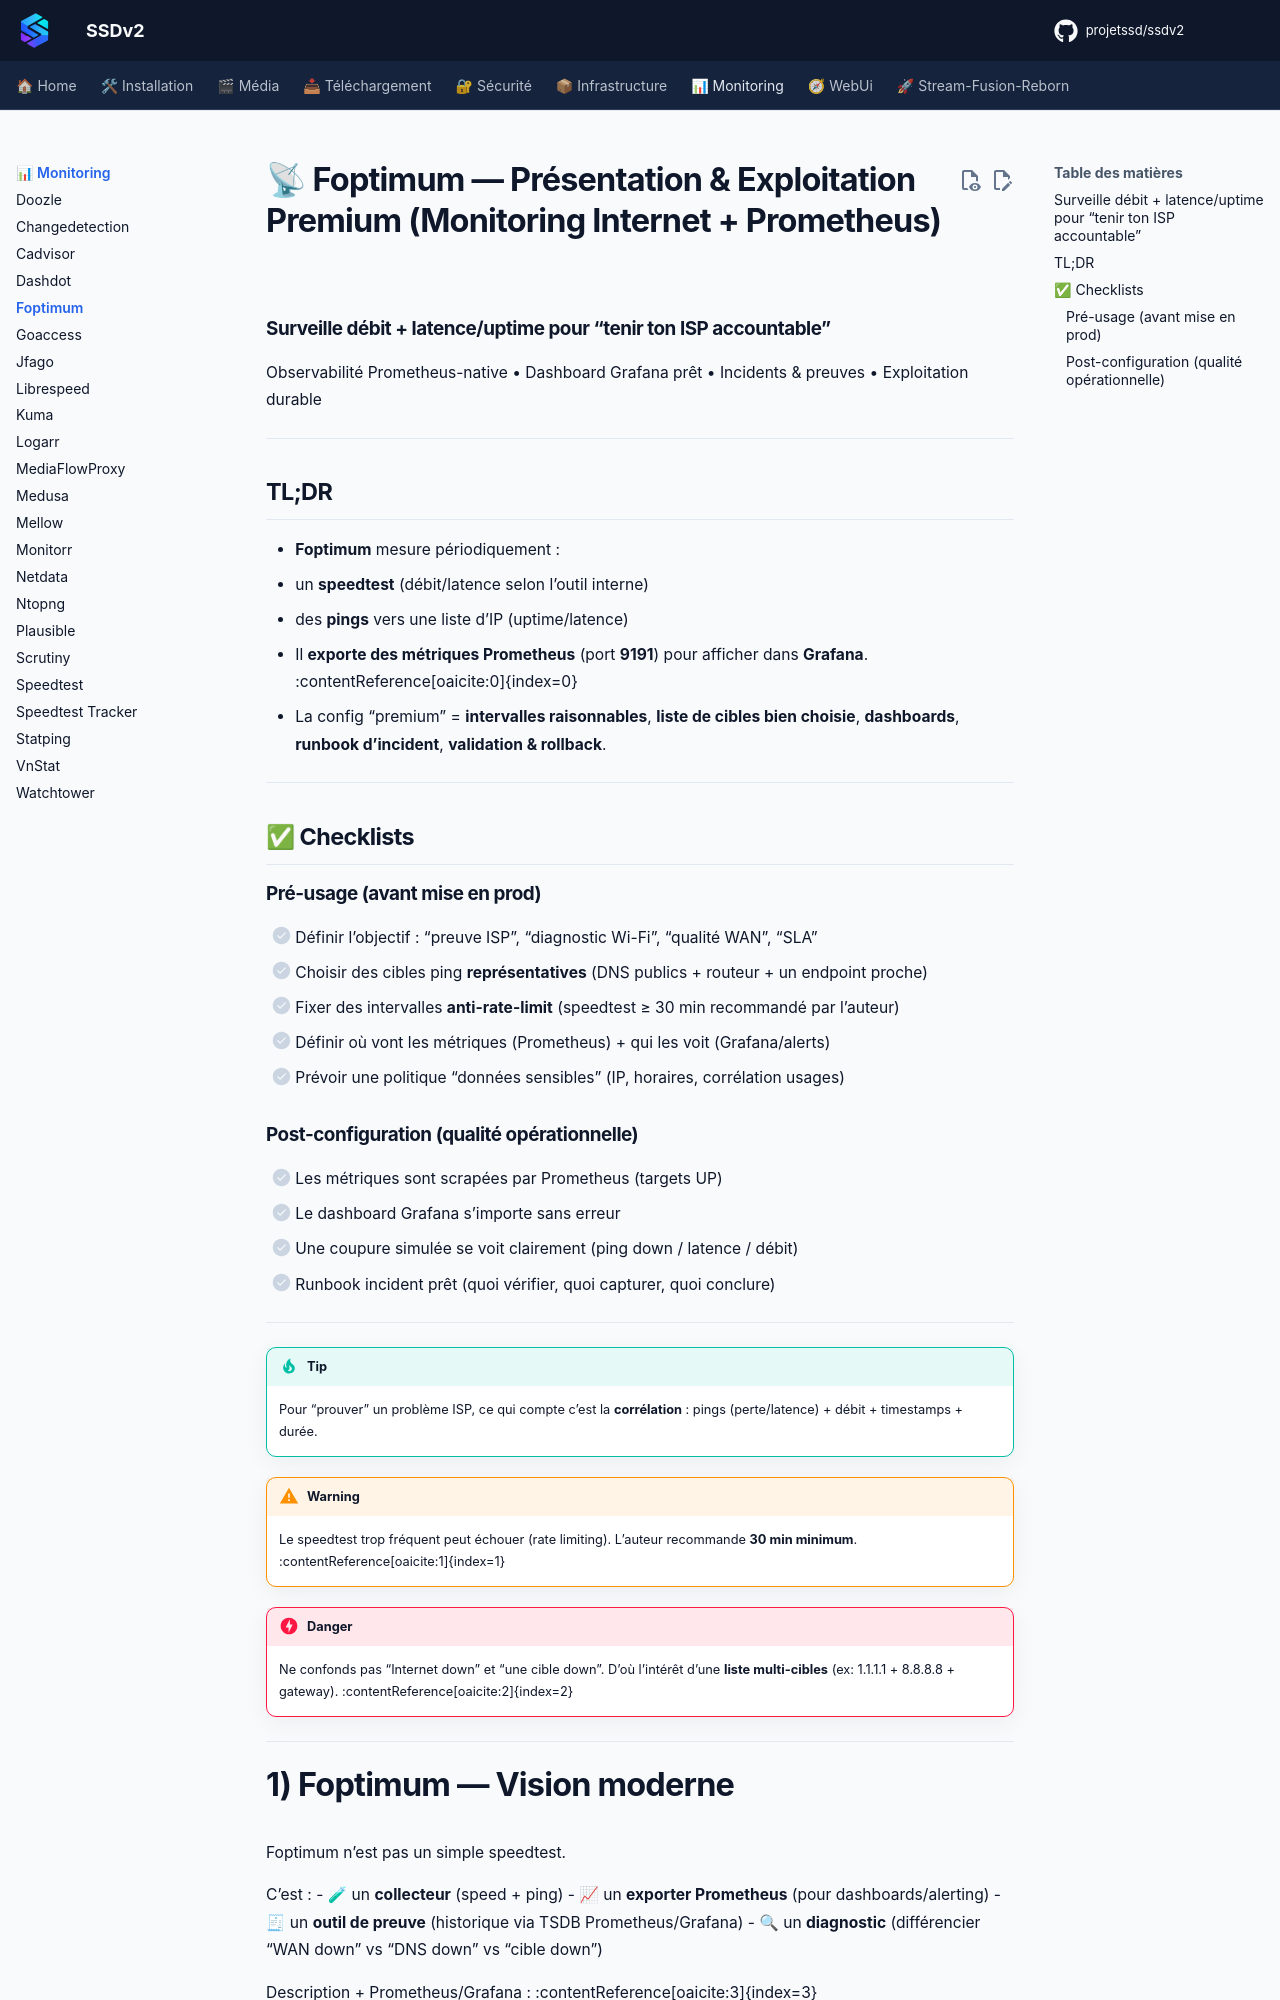

repository: projetssd/ssdv2_docs · page: applications/monitoring/foptimum/index.html · generator: mkdocs

# 📡 Foptimum — Présentation & Exploitation Premium (Monitoring Internet + Prometheus)

### Surveille débit + latence/uptime pour “tenir ton ISP accountable”
Observabilité Prometheus-native • Dashboard Grafana prêt • Incidents & preuves • Exploitation durable

---

## TL;DR

- **Foptimum** mesure périodiquement :
  - un **speedtest** (débit/latence selon l’outil interne)
  - des **pings** vers une liste d’IP (uptime/latence)
- Il **exporte des métriques Prometheus** (port **9191**) pour afficher dans **Grafana**. :contentReference[oaicite:0]{index=0}
- La config “premium” = **intervalles raisonnables**, **liste de cibles bien choisie**, **dashboards**, **runbook d’incident**, **validation & rollback**.

---

## ✅ Checklists

### Pré-usage (avant mise en prod)
- [ ] Définir l’objectif : “preuve ISP”, “diagnostic Wi-Fi”, “qualité WAN”, “SLA”
- [ ] Choisir des cibles ping **représentatives** (DNS publics + routeur + un endpoint proche)
- [ ] Fixer des intervalles **anti-rate-limit** (speedtest ≥ 30 min recommandé par l’auteur)
- [ ] Définir où vont les métriques (Prometheus) + qui les voit (Grafana/alerts)
- [ ] Prévoir une politique “données sensibles” (IP, horaires, corrélation usages)

### Post-configuration (qualité opérationnelle)
- [ ] Les métriques sont scrapées par Prometheus (targets UP)
- [ ] Le dashboard Grafana s’importe sans erreur
- [ ] Une coupure simulée se voit clairement (ping down / latence / débit)
- [ ] Runbook incident prêt (quoi vérifier, quoi capturer, quoi conclure)

---

> [!TIP]
> Pour “prouver” un problème ISP, ce qui compte c’est la **corrélation** : pings (perte/latence) + débit + timestamps + durée.

> [!WARNING]
> Le speedtest trop fréquent peut échouer (rate limiting). L’auteur recommande **30 min minimum**. :contentReference[oaicite:1]{index=1}

> [!DANGER]
> Ne confonds pas “Internet down” et “une cible down”. D’où l’intérêt d’une **liste multi-cibles** (ex: 1.1.1.1 + 8.8.8.8 + gateway). :contentReference[oaicite:2]{index=2}

---
